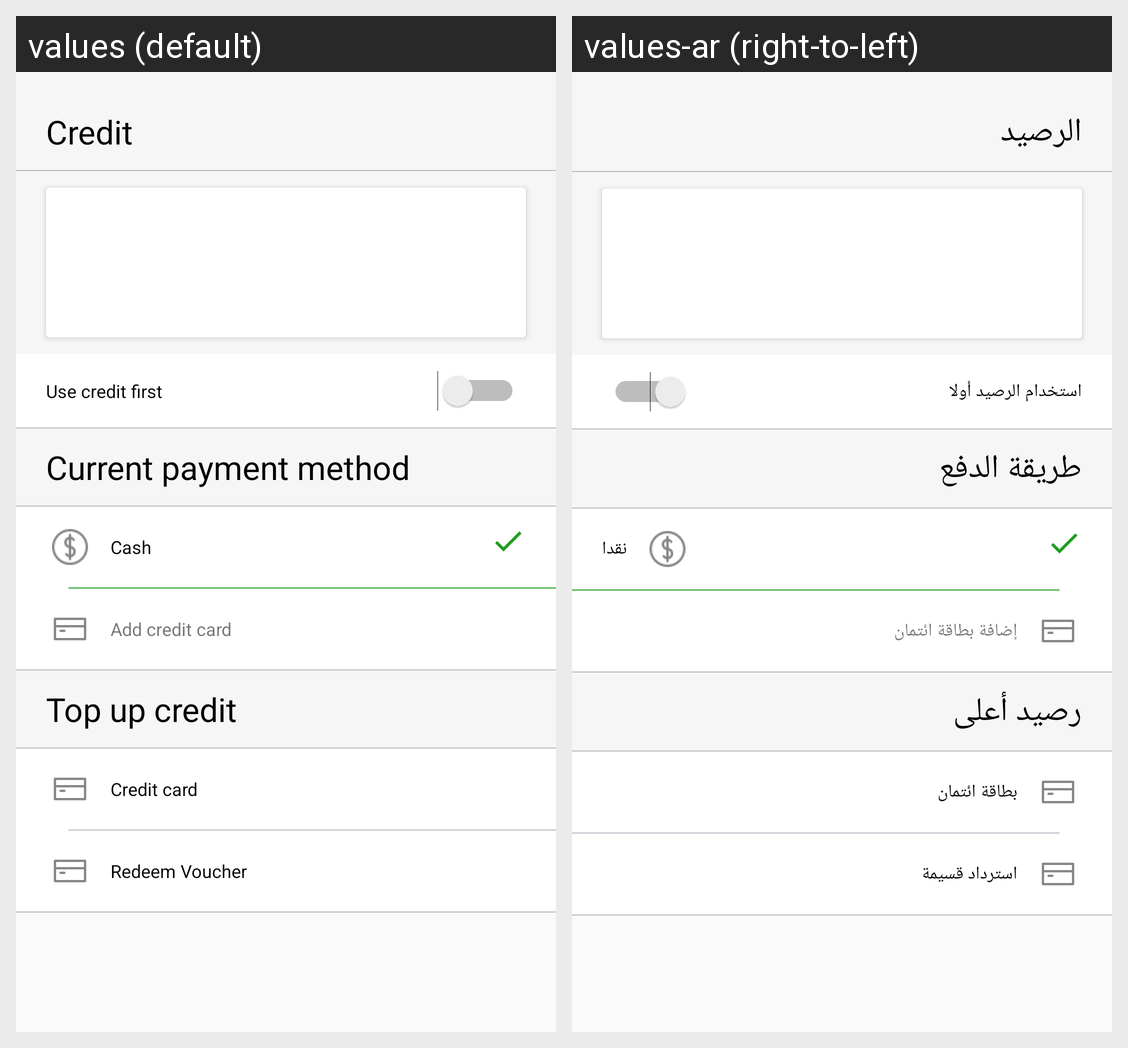

The Android screen above is rendered under two locales of the same app. Produce the string resources it draws, with the default and per-locale values.
Android screen res/layout/activity_wallet.xml rendered under 2 locales, left to right: values (default), values-ar (right-to-left). Device: Nexus 5 (rendered at 1080×1920; each locale shown at half size, 540×960, under a caption strip naming it); theme AppTheme.
Strings drawn on this screen, with the default value and each locale's value (text and hints the layout hard-codes, and strings that could not be matched under every locale, appear in the picture but are not listed):

credit
  values: Credit
  values-ar: الرصيد

creditfirsct
  values: Use credit first
  values-ar: استخدام الرصيد أولا

currentmethod
  values: Current payment method
  values-ar: طريقة الدفع

cash
  values: Cash
  values-ar: نقدا

addcredit
  values: Add credit card
  values-ar: إضافة بطاقة ائتمان

topup_credit
  values: Top up credit
  values-ar: رصيد أعلى

creditcard
  values: Credit card
  values-ar: بطاقة ائتمان

redeemvoucher
  values: Redeem Voucher
  values-ar: استرداد قسيمة
